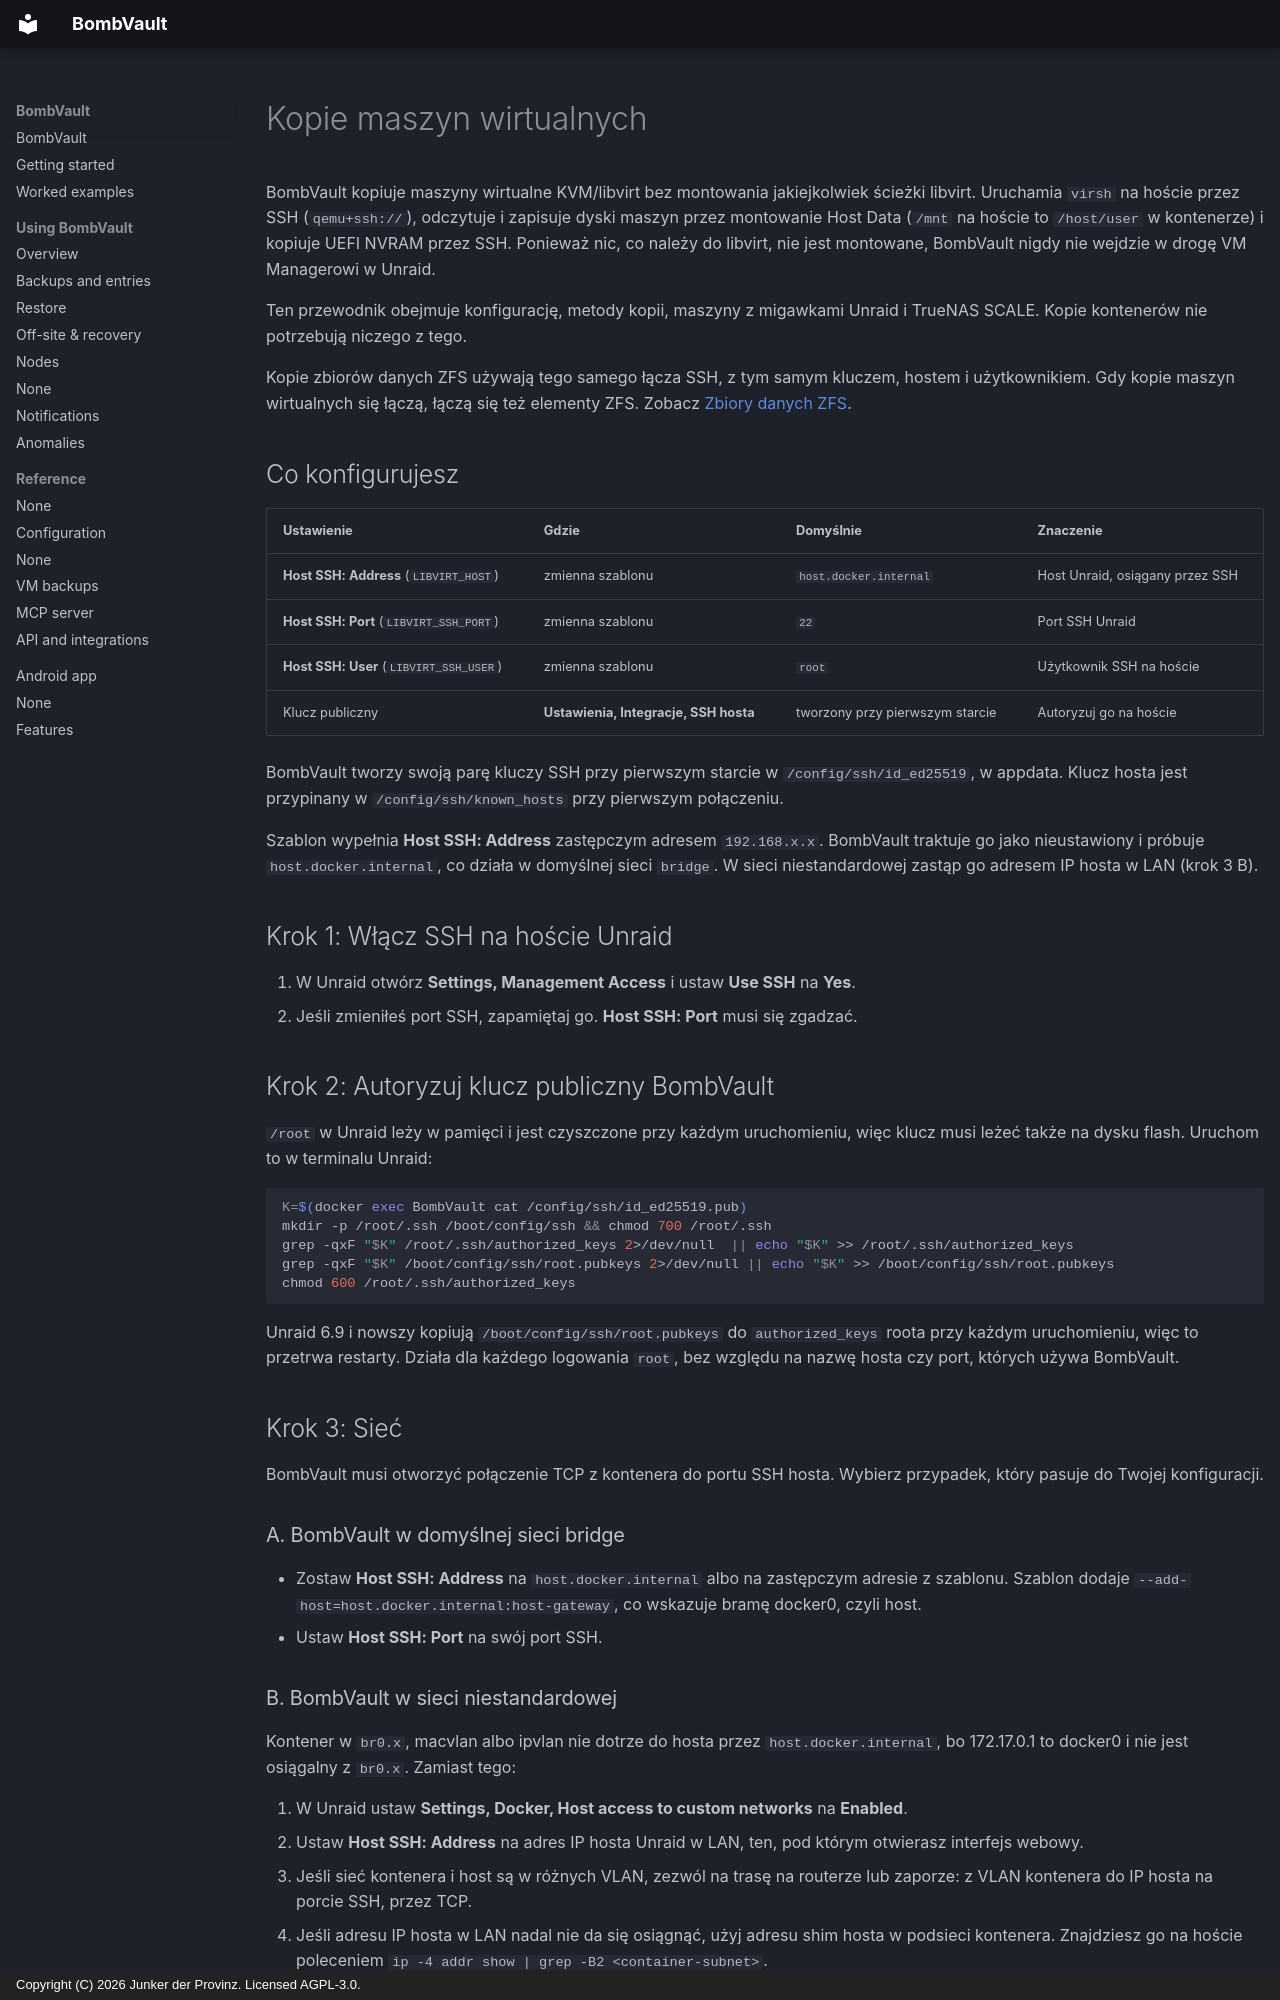

repository: junkerderprovinz/bombvault · page: vm-backup-ssh-setup.pl/index.html · generator: mkdocs · copyright: Copyright (C) 2026 Junker der Provinz. Licensed AGPL-3.0.

# Kopie maszyn wirtualnych

BombVault kopiuje maszyny wirtualne KVM/libvirt bez montowania jakiejkolwiek ścieżki libvirt. Uruchamia `virsh` na hoście przez SSH (`qemu+ssh://`), odczytuje i zapisuje dyski maszyn przez montowanie Host Data (`/mnt` na hoście to `/host/user` w kontenerze) i kopiuje UEFI NVRAM przez SSH. Ponieważ nic, co należy do libvirt, nie jest montowane, BombVault nigdy nie wejdzie w drogę VM Managerowi w Unraid.

Ten przewodnik obejmuje konfigurację, metody kopii, maszyny z migawkami Unraid i TrueNAS SCALE. Kopie kontenerów nie potrzebują niczego z tego.

Kopie zbiorów danych ZFS używają tego samego łącza SSH, z tym samym kluczem, hostem i użytkownikiem. Gdy kopie maszyn wirtualnych się łączą, łączą się też elementy ZFS. Zobacz [Zbiory danych ZFS](zfs-datasets.md).

## Co konfigurujesz {#what-you-configure}

| Ustawienie | Gdzie | Domyślnie | Znaczenie |
|---|---|---|---|
| **Host SSH: Address** (`LIBVIRT_HOST`) | zmienna szablonu | `host.docker.internal` | Host Unraid, osiągany przez SSH |
| **Host SSH: Port** (`LIBVIRT_SSH_PORT`) | zmienna szablonu | `22` | Port SSH Unraid |
| **Host SSH: User** (`LIBVIRT_SSH_USER`) | zmienna szablonu | `root` | Użytkownik SSH na hoście |
| Klucz publiczny | **Ustawienia, Integracje, SSH hosta** | tworzony przy pierwszym starcie | Autoryzuj go na hoście |

BombVault tworzy swoją parę kluczy SSH przy pierwszym starcie w `/config/ssh/id_ed25519`, w appdata. Klucz hosta jest przypinany w `/config/ssh/known_hosts` przy pierwszym połączeniu.

Szablon wypełnia **Host SSH: Address** zastępczym adresem `192.168.x.x`. BombVault traktuje go jako nieustawiony i próbuje `host.docker.internal`, co działa w domyślnej sieci `bridge`. W sieci niestandardowej zastąp go adresem IP hosta w LAN (krok 3 B).

## Krok 1: Włącz SSH na hoście Unraid {#step-1}

1. W Unraid otwórz **Settings, Management Access** i ustaw **Use SSH** na **Yes**.
2. Jeśli zmieniłeś port SSH, zapamiętaj go. **Host SSH: Port** musi się zgadzać.

## Krok 2: Autoryzuj klucz publiczny BombVault {#step-2}

`/root` w Unraid leży w pamięci i jest czyszczone przy każdym uruchomieniu, więc klucz musi leżeć także na dysku flash. Uruchom to w terminalu Unraid:

```sh
K=$(docker exec BombVault cat /config/ssh/id_ed25519.pub)
mkdir -p /root/.ssh /boot/config/ssh && chmod 700 /root/.ssh
grep -qxF "$K" /root/.ssh/authorized_keys 2>/dev/null  || echo "$K" >> /root/.ssh/authorized_keys
grep -qxF "$K" /boot/config/ssh/root.pubkeys 2>/dev/null || echo "$K" >> /boot/config/ssh/root.pubkeys
chmod 600 /root/.ssh/authorized_keys
```

Unraid 6.9 i nowszy kopiują `/boot/config/ssh/root.pubkeys` do `authorized_keys` roota przy każdym uruchomieniu, więc to przetrwa restarty. Działa dla każdego logowania `root`, bez względu na nazwę hosta czy port, których używa BombVault.

## Krok 3: Sieć {#step-3}

BombVault musi otworzyć połączenie TCP z kontenera do portu SSH hosta. Wybierz przypadek, który pasuje do Twojej konfiguracji.

### A. BombVault w domyślnej sieci bridge {#bridge}

- Zostaw **Host SSH: Address** na `host.docker.internal` albo na zastępczym adresie z szablonu. Szablon dodaje `--add-host=host.docker.internal:host-gateway`, co wskazuje bramę docker0, czyli host.
- Ustaw **Host SSH: Port** na swój port SSH.

### B. BombVault w sieci niestandardowej {#custom-network}

Kontener w `br0.x`, macvlan albo ipvlan nie dotrze do hosta przez `host.docker.internal`, bo 172.17.0.1 to docker0 i nie jest osiągalny z `br0.x`. Zamiast tego:

1. W Unraid ustaw **Settings, Docker, Host access to custom networks** na **Enabled**.
2. Ustaw **Host SSH: Address** na adres IP hosta Unraid w LAN, ten, pod którym otwierasz interfejs webowy.
3. Jeśli sieć kontenera i host są w różnych VLAN, zezwól na trasę na routerze lub zaporze: z VLAN kontenera do IP hosta na porcie SSH, przez TCP.
4. Jeśli adresu IP hosta w LAN nadal nie da się osiągnąć, użyj adresu shim hosta w podsieci kontenera. Znajdziesz go na hoście poleceniem `ip -4 addr show | grep -B2 <container-subnet>`.

### Sprawdź, czy host odpowiada {#verify-reachability}

Uruchom to w terminalu Unraid, ze swoim IP i portem:

```sh
docker exec BombVault timeout 6 bash -c 'echo > /dev/tcp/192.168.1.10/22' && echo OPEN || echo UNREACHABLE
```

`OPEN` znaczy, że ścieżka działa. `UNREACHABLE` znaczy, że sieć z kroku 3 trzeba naprawić przed czymkolwiek innym.

## Krok 4: Ustaw zmienne i przetestuj {#step-4}

1. W Unraid otwórz **Docker**, kliknij BombVault, wybierz **Edit**, ustaw **Host SSH: Address** (i **Host SSH: Port**, jeśli to nie 22) i naciśnij **Apply**. Jeśli zmiennych brakuje, zaimportuj szablon ponownie, bo Unraid zachowuje zapisaną konfigurację istniejącego kontenera.
2. W BombVault otwórz **Ustawienia, Integracje, SSH hosta** i naciśnij **Testuj połączenie**. Powinno zrobić się zielone.

To samo wywołanie z terminala wymienia Twoje maszyny wirtualne:

```sh
docker exec BombVault virsh -c "qemu+ssh://root@192.168.1.10:22/system?keyfile=/config/ssh/id_ed25519&known_hosts=/config/ssh/known_hosts&known_hosts_verify=auto" list --all
```
